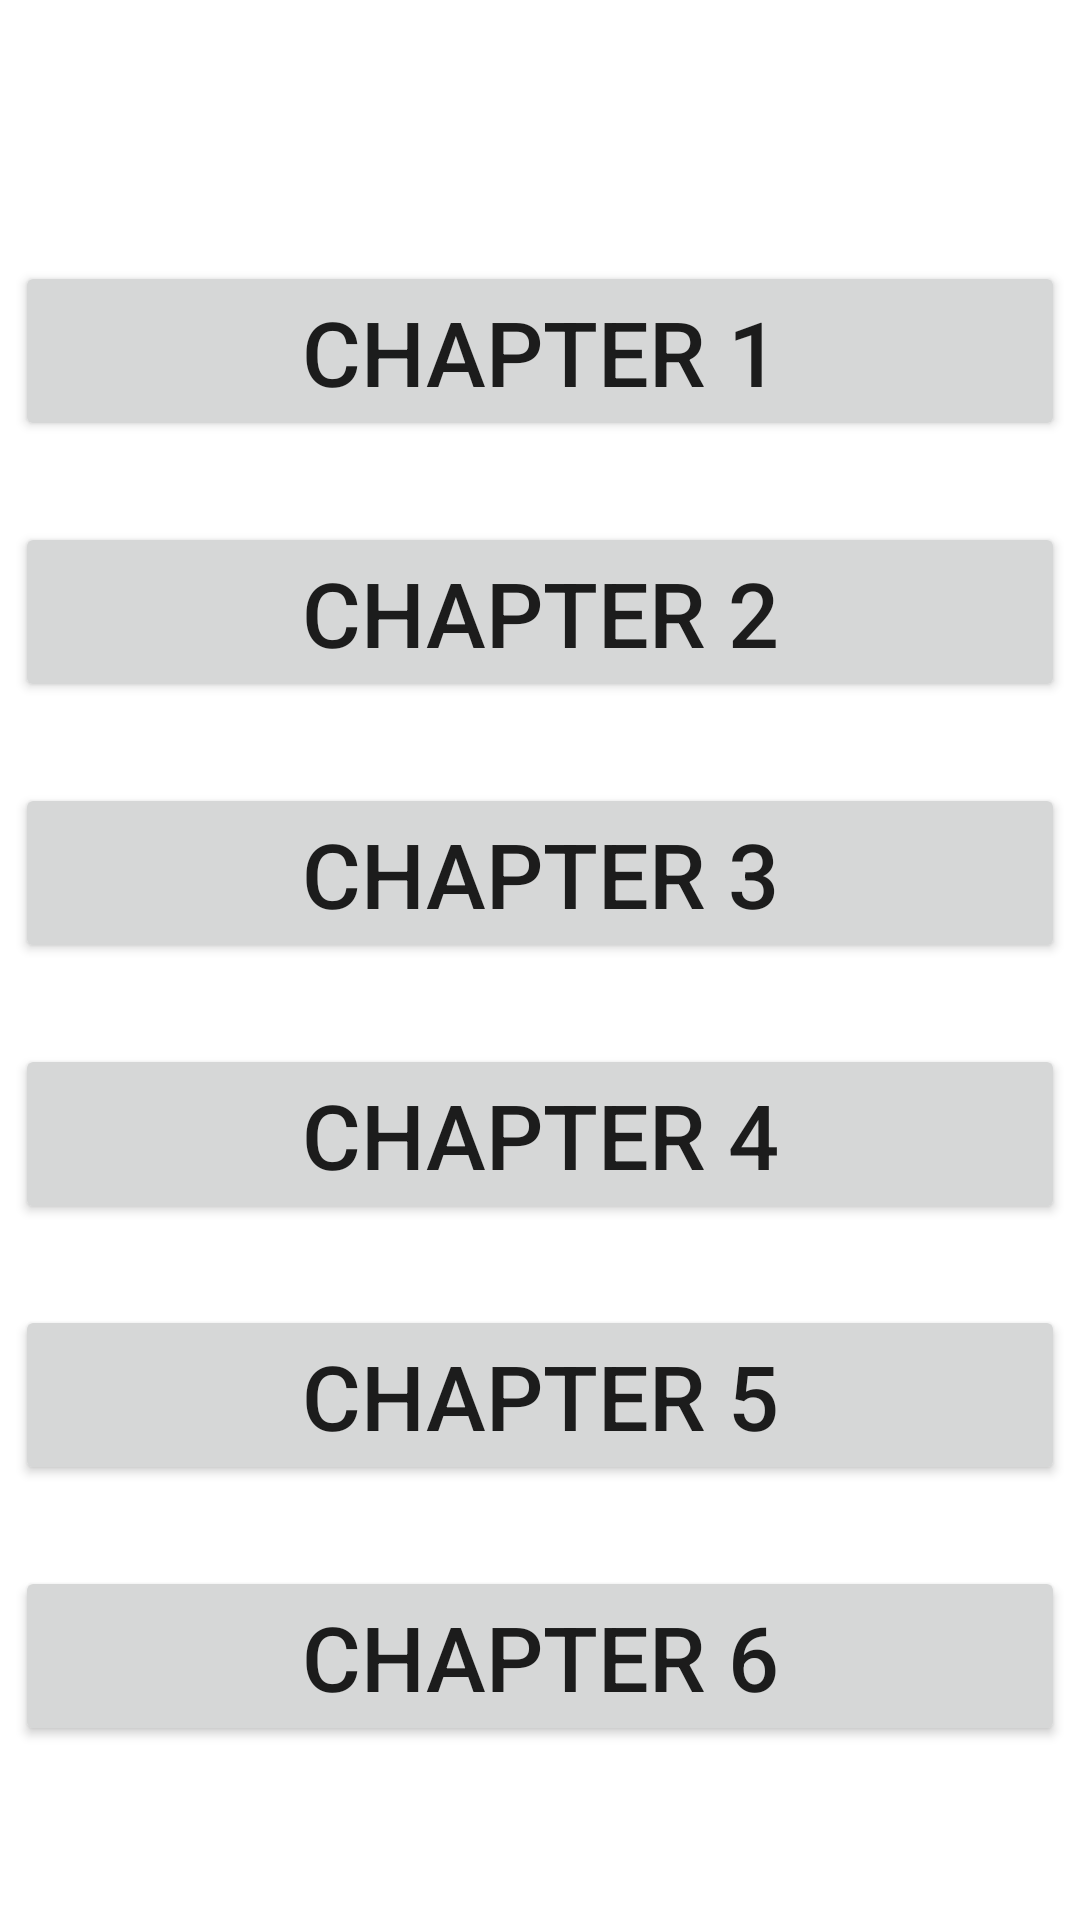

This screen was rendered from an Android layout file. Write that file and the resources it references.
<!-- AndroidManifest.xml: application theme AppTheme -->
<!-- res/layout/activity_bio_exercise.xml -->
<?xml version="1.0" encoding="utf-8"?>
<androidx.constraintlayout.widget.ConstraintLayout xmlns:android="http://schemas.android.com/apk/res/android"
    xmlns:app="http://schemas.android.com/apk/res-auto"
    xmlns:tools="http://schemas.android.com/tools"
    android:layout_width="match_parent"
    android:layout_height="match_parent"
    tools:context=".bio_exercise">
    <Button
        android:id="@+id/bio_ch1_button"
        android:layout_width="350dp"
        android:layout_height="60dp"
        android:gravity="center"
        android:text="chapter 1"
        android:textSize="30sp"
        app:layout_constraintBottom_toBottomOf="parent"
        app:layout_constraintEnd_toEndOf="parent"
        app:layout_constraintStart_toStartOf="parent"
        app:layout_constraintTop_toTopOf="parent"
        app:layout_constraintVertical_bias="0.15" />

    <Button
        android:id="@+id/bio_ch2_button"
        android:layout_width="350dp"
        android:layout_height="60dp"
        android:gravity="center"
        android:text="chapter 2"
        android:textSize="30sp"
        app:layout_constraintBottom_toBottomOf="parent"
        app:layout_constraintEnd_toEndOf="parent"
        app:layout_constraintStart_toStartOf="parent"
        app:layout_constraintTop_toTopOf="parent"
        app:layout_constraintVertical_bias="0.3" />

    <Button
        android:id="@+id/bio_ch3_button"
        android:layout_width="350dp"
        android:layout_height="60dp"
        android:gravity="center"
        android:text="chapter 3"
        android:textSize="30sp"
        app:layout_constraintBottom_toBottomOf="parent"
        app:layout_constraintEnd_toEndOf="parent"
        app:layout_constraintStart_toStartOf="parent"
        app:layout_constraintTop_toTopOf="parent"
        app:layout_constraintVertical_bias="0.45" />

    <Button
        android:id="@+id/bio_ch4_button"
        android:layout_width="350dp"
        android:layout_height="60dp"
        android:gravity="center"
        android:text="chapter 4"
        android:textSize="30sp"
        app:layout_constraintBottom_toBottomOf="parent"
        app:layout_constraintEnd_toEndOf="parent"
        app:layout_constraintStart_toStartOf="parent"
        app:layout_constraintTop_toTopOf="parent"
        app:layout_constraintVertical_bias="0.6" />

    <Button
        android:id="@+id/bio_ch5_button"
        android:layout_width="350dp"
        android:layout_height="60dp"
        android:gravity="center"
        android:text="chapter 5"
        android:textSize="30sp"
        app:layout_constraintBottom_toBottomOf="parent"
        app:layout_constraintEnd_toEndOf="parent"
        app:layout_constraintStart_toStartOf="parent"
        app:layout_constraintTop_toTopOf="parent"
        app:layout_constraintVertical_bias="0.75" />

    <Button
        android:id="@+id/bio_ch6_button"
        android:layout_width="350dp"
        android:layout_height="60dp"
        android:gravity="center"
        android:text="chapter 6"
        android:textSize="30sp"
        app:layout_constraintBottom_toBottomOf="parent"
        app:layout_constraintEnd_toEndOf="parent"
        app:layout_constraintStart_toStartOf="parent"
        app:layout_constraintTop_toTopOf="parent"
        app:layout_constraintVertical_bias="0.9" />

</androidx.constraintlayout.widget.ConstraintLayout>
<!-- resources referenced by this layout -->
<resources>

</resources>
